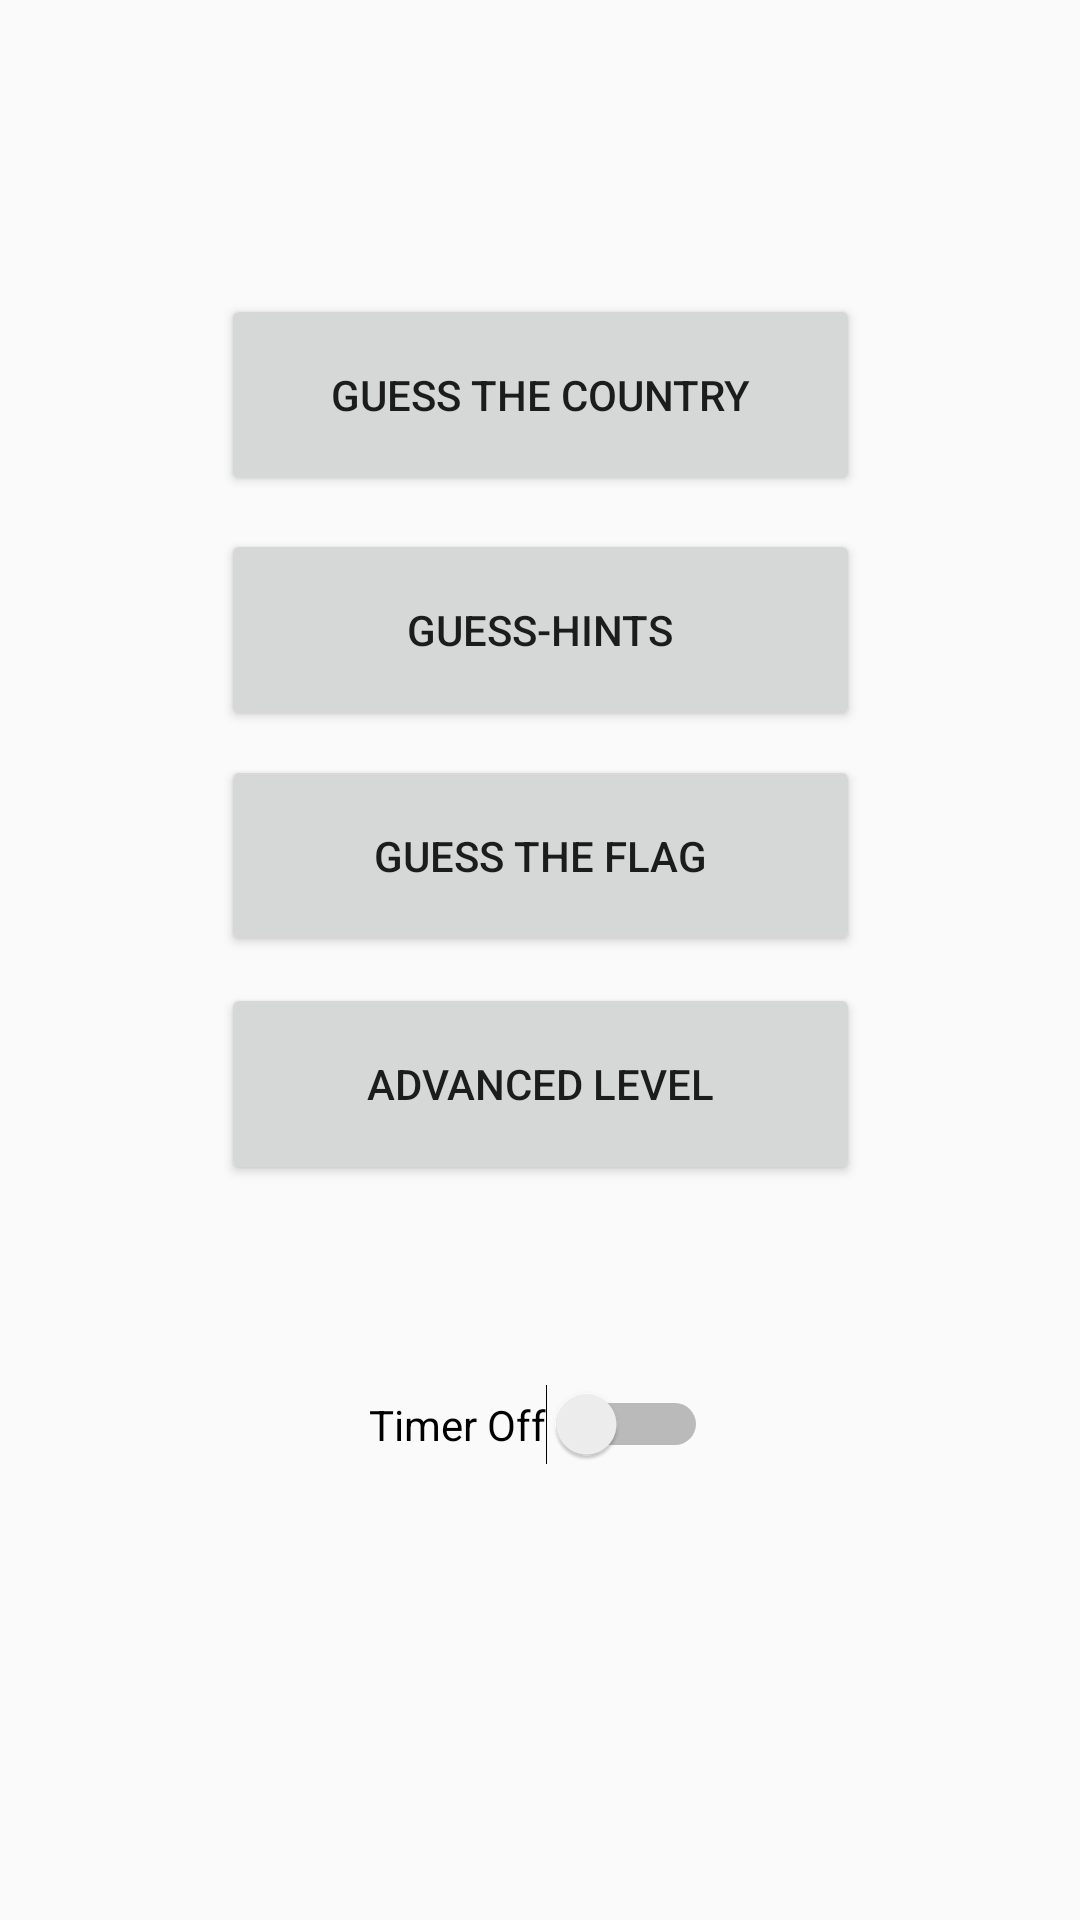

Layout XML and referenced resources for this Android screen:
<!-- AndroidManifest.xml: application theme AppTheme -->
<!-- res/layout/activity_main.xml -->
<?xml version="1.0" encoding="utf-8"?>
<android.support.constraint.ConstraintLayout xmlns:android="http://schemas.android.com/apk/res/android"
    xmlns:app="http://schemas.android.com/apk/res-auto"
    xmlns:tools="http://schemas.android.com/tools"
    android:layout_width="match_parent"
    android:layout_height="match_parent"
    tools:context=".MainActivity"
    tools:layout_editor_absoluteY="73dp">

    <Button
        android:id="@+id/level1"
        android:layout_width="213dp"
        android:layout_height="0dp"
        android:layout_marginBottom="11dp"
        android:layout_marginTop="98dp"
        android:text="@string/guess_the_country"

        app:layout_constraintBottom_toTopOf="@+id/level2"
        app:layout_constraintEnd_toEndOf="parent"
        app:layout_constraintStart_toStartOf="parent"
        app:layout_constraintTop_toTopOf="parent" />

    <Button
        android:id="@+id/level2"
        android:layout_width="213dp"
        android:layout_height="0dp"
        android:layout_marginBottom="8dp"
        android:text="@string/guess_hints"
        app:layout_constraintBottom_toTopOf="@+id/level3"
        app:layout_constraintEnd_toEndOf="parent"
        app:layout_constraintStart_toStartOf="parent"
        app:layout_constraintTop_toBottomOf="@+id/level1" />

    <Button
        android:id="@+id/level3"
        android:layout_width="213dp"
        android:layout_height="0dp"
        android:layout_marginBottom="9dp"
        android:text="@string/guess_the_flag"
        app:layout_constraintBottom_toTopOf="@+id/level4"
        app:layout_constraintEnd_toEndOf="parent"
        app:layout_constraintStart_toStartOf="parent"
        app:layout_constraintTop_toBottomOf="@+id/level2" />

    <Button
        android:id="@+id/level4"
        android:layout_width="213dp"
        android:layout_height="0dp"
        android:layout_marginBottom="245dp"
        android:text="@string/advanced_level"
        app:layout_constraintBottom_toBottomOf="parent"
        app:layout_constraintEnd_toEndOf="parent"
        app:layout_constraintStart_toStartOf="parent"
        app:layout_constraintTop_toBottomOf="@+id/level3" />

    <Switch
        android:id="@+id/timerSwitch"
        android:layout_width="wrap_content"
        android:layout_height="wrap_content"
        android:layout_marginStart="8dp"
        android:layout_marginTop="8dp"
        android:layout_marginEnd="8dp"
        android:layout_marginBottom="8dp"
        android:text="@string/timer_off"
        app:layout_constraintBottom_toBottomOf="parent"
        app:layout_constraintEnd_toEndOf="parent"
        app:layout_constraintHorizontal_bias="0.498"
        app:layout_constraintStart_toStartOf="parent"
        app:layout_constraintTop_toBottomOf="@+id/level4"
        app:layout_constraintVertical_bias="0.288" />
</android.support.constraint.ConstraintLayout>
<!-- resources referenced by this layout -->
<resources>
  <string name="advanced_level">Advanced level</string>
  <string name="guess_hints">Guess-Hints</string>
  <string name="guess_the_country">Guess the Country</string>
  <string name="guess_the_flag">Guess the Flag</string>
  <string name="timer_off">Timer Off</string>
  <style name="AppTheme" parent="Theme.AppCompat.Light.DarkActionBar">
          
          <item name="colorPrimaryDark">@color/colorPrimaryDark</item>
          <item name="colorAccent">@color/colorAccent</item>
  
  
  
      </style>
  <color name="colorPrimaryDark">#303F9F</color>
  <color name="colorAccent">#FF4081</color>
</resources>
